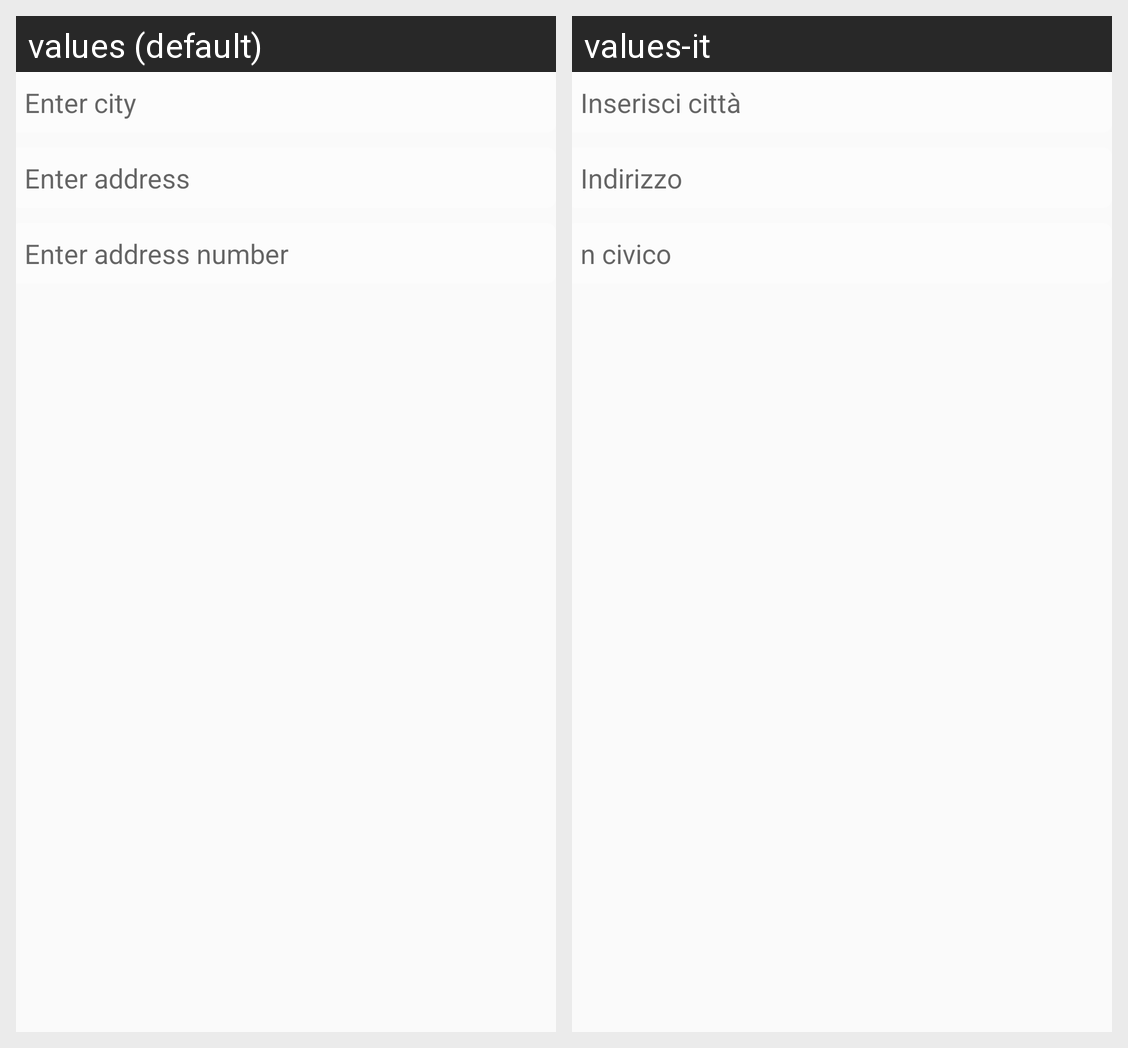

Translations of the strings shown on this Android screen, per locale in the grid:
Android screen res/layout/dialog_insert_address.xml rendered under 2 locales, left to right: values (default), values-it. Device: Nexus 5 (rendered at 1080×1920; each locale shown at half size, 540×960, under a caption strip naming it); theme AppTheme.NoActionBar.
Strings drawn on this screen, with the default value and each locale's value (text and hints the layout hard-codes, and strings that could not be matched under every locale, appear in the picture but are not listed):

enterCity
  values: Enter city
  values-it: Inserisci città

enterAddress
  values: Enter address
  values-it: Indirizzo

enterAddressNumber
  values: Enter address number
  values-it: n civico
